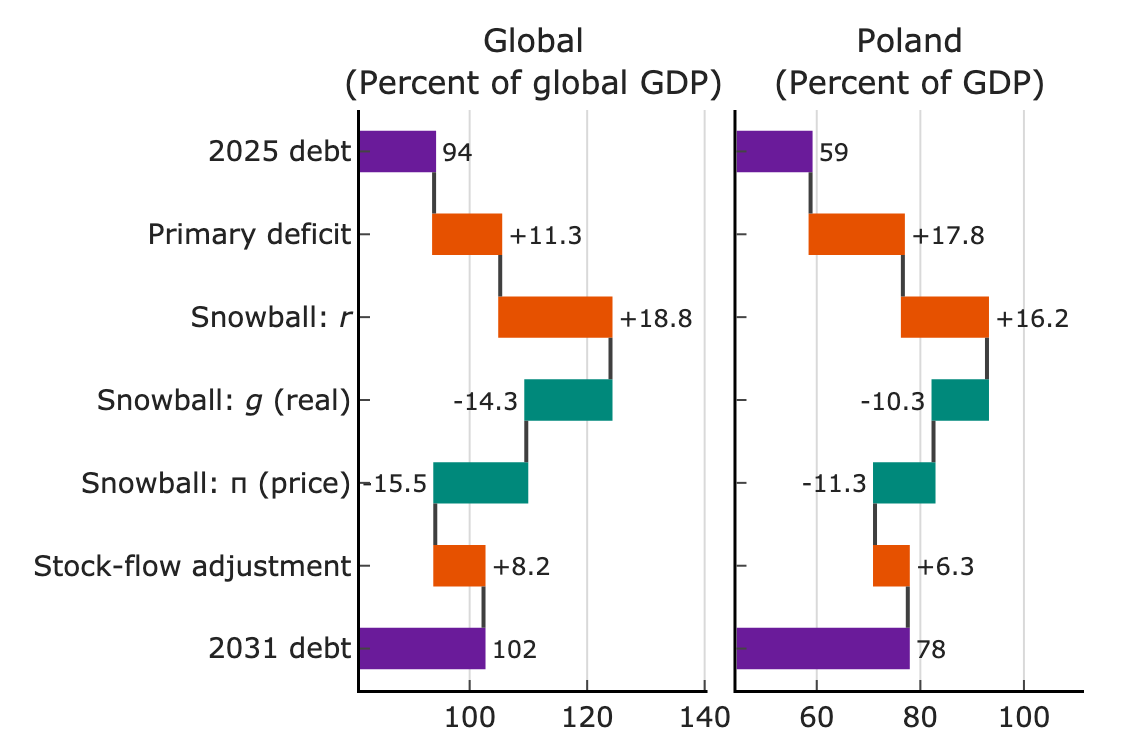

The file beside this chart, header and first rows:
Label, Global, Poland
2025 debt, 93.94, 58.8
Primary deficit, 11.26, 17.82
Snowball: r, 18.77, 16.23
Snowball: g (real), -14.34, -10.32
Snowball: price, -15.49, -11.29
Stock-flow adjustment, 8.21, 6.33
2031 debt, 102.4, 77.57
